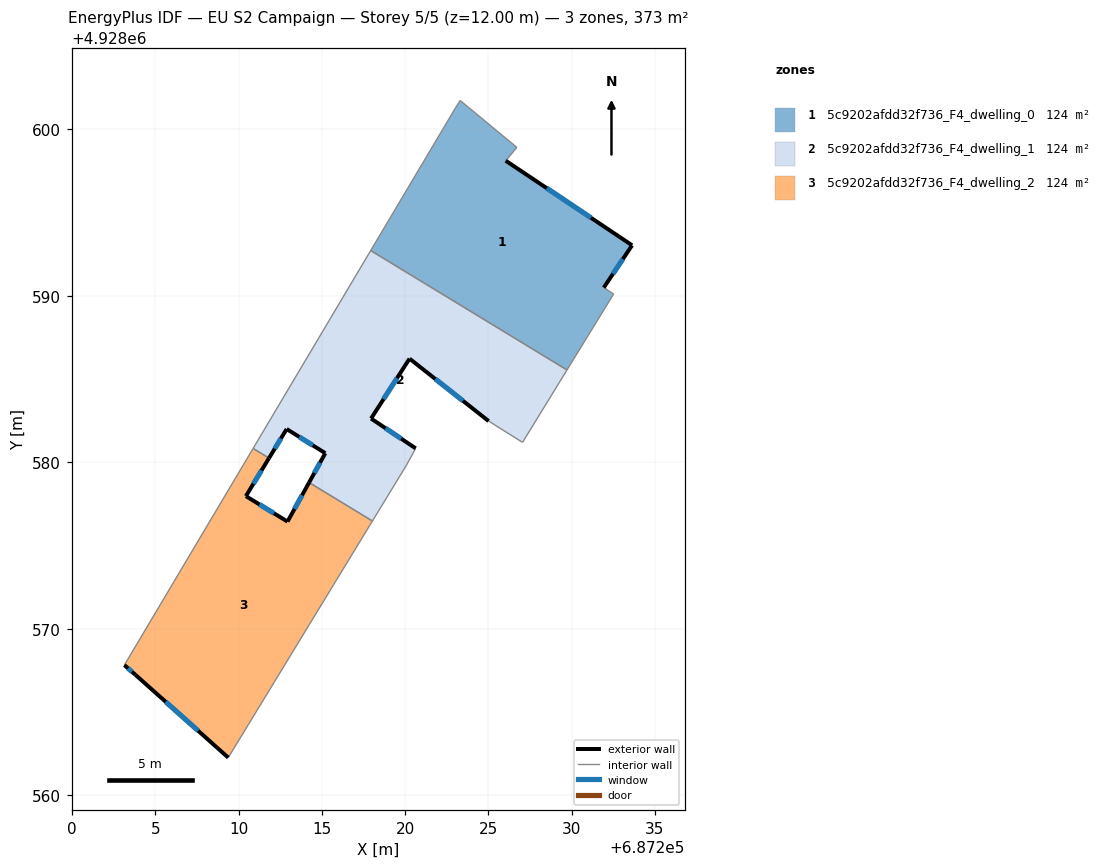
=== STOREY PLAN SPEC (per zone: floor XY polygon, exterior-wall plan segments, windows/doors) ===
zone 1: 5c9202afdd32f736_F4_dwelling_0  (124.2 m²)
  floor: (687226.71, 4928598.91) (687226.04, 4928598.11) (687233.63, 4928593.03) (687231.93, 4928590.49) (687232.52, 4928590.11) (687229.72, 4928585.54) (687217.93, 4928592.72) (687223.00, 4928601.25) (687223.30, 4928601.73)
  exterior wall: (687233.63, 4928593.03) – (687226.04, 4928598.11)  [9.1 m]
    window: (687231.16, 4928594.69) – (687228.51, 4928596.46)  [3.3 m²]
  exterior wall: (687231.93, 4928590.49) – (687233.63, 4928593.03)  [3.1 m]
    window: (687232.48, 4928591.32) – (687233.08, 4928592.21)  [1.1 m²]
  interior walls: 7
zone 2: 5c9202afdd32f736_F4_dwelling_1  (124.2 m²)
  floor: (687229.72, 4928585.54) (687227.05, 4928581.20) (687225.01, 4928582.47) (687220.26, 4928586.22) (687217.95, 4928582.62) (687220.63, 4928580.83) (687220.07, 4928579.82) (687218.03, 4928576.47) (687214.23, 4928578.78) (687215.20, 4928580.54) (687212.88, 4928582.00) (687211.82, 4928580.25) (687210.86, 4928580.83) (687217.93, 4928592.72)
  exterior wall: (687215.20, 4928580.54) – (687214.23, 4928578.78)  [2.0 m]
    window: (687214.88, 4928579.97) – (687214.54, 4928579.36)  [0.7 m²]
  exterior wall: (687212.88, 4928582.00) – (687215.20, 4928580.54)  [2.7 m]
    window: (687213.64, 4928581.52) – (687214.45, 4928581.02)  [1.0 m²]
  exterior wall: (687211.82, 4928580.25) – (687212.88, 4928582.00)  [2.0 m]
    window: (687212.16, 4928580.82) – (687212.54, 4928581.43)  [0.7 m²]
  exterior wall: (687220.26, 4928586.22) – (687225.01, 4928582.47)  [6.1 m]
    window: (687221.81, 4928585.01) – (687223.47, 4928583.69)  [2.2 m²]
  exterior wall: (687217.95, 4928582.62) – (687220.26, 4928586.22)  [4.3 m]
    window: (687218.70, 4928583.80) – (687219.51, 4928585.05)  [1.6 m²]
  exterior wall: (687220.63, 4928580.83) – (687217.95, 4928582.62)  [3.2 m]
    window: (687219.76, 4928581.42) – (687218.82, 4928582.04)  [1.2 m²]
  interior walls: 8
zone 3: 5c9202afdd32f736_F4_dwelling_2  (124.2 m²)
  floor: (687214.23, 4928578.78) (687218.03, 4928576.47) (687209.37, 4928562.26) (687203.80, 4928567.23) (687203.13, 4928567.82) (687210.86, 4928580.83) (687211.82, 4928580.25) (687210.43, 4928577.96) (687212.93, 4928576.43)
  exterior wall: (687210.43, 4928577.96) – (687211.82, 4928580.25)  [2.7 m]
    window: (687210.88, 4928578.71) – (687211.37, 4928579.51)  [1.0 m²]
  exterior wall: (687212.93, 4928576.43) – (687210.43, 4928577.96)  [2.9 m]
    window: (687212.12, 4928576.93) – (687211.24, 4928577.47)  [1.1 m²]
  exterior wall: (687214.23, 4928578.78) – (687212.93, 4928576.43)  [2.7 m]
    window: (687213.81, 4928578.02) – (687213.35, 4928577.20)  [1.0 m²]
  exterior wall: (687203.80, 4928567.23) – (687209.37, 4928562.26)  [7.5 m]
    window: (687205.61, 4928565.61) – (687207.56, 4928563.87)  [2.7 m²]
  exterior wall: (687203.13, 4928567.82) – (687203.80, 4928567.23)  [0.9 m]
    window: (687203.35, 4928567.62) – (687203.58, 4928567.42)  [0.3 m²]
  interior walls: 4

=== DERIVED (storey summary) ===
Building: EU S2 Campaign
Storey: 5 of 5  (floor level z = 12.00 m)
Storey gross floor area: 372.6 m²
Zones on this storey: 3
  - 5c9202afdd32f736_F4_dwelling_0: floor 124.2 m²; exterior wall 12.2 m (36.6 m²); 2 window(s) 4.5 m²; WWR 12.2%
  - 5c9202afdd32f736_F4_dwelling_1: floor 124.2 m²; exterior wall 20.3 m (61.0 m²); 6 window(s) 7.5 m²; WWR 12.2%
  - 5c9202afdd32f736_F4_dwelling_2: floor 124.2 m²; exterior wall 16.6 m (49.9 m²); 5 window(s) 6.1 m²; WWR 12.2%
Zone adjacency (shared interzone walls):
  - 5c9202afdd32f736_F4_dwelling_0 ↔ 5c9202afdd32f736_F4_dwelling_1
  - 5c9202afdd32f736_F4_dwelling_1 ↔ 5c9202afdd32f736_F4_dwelling_2